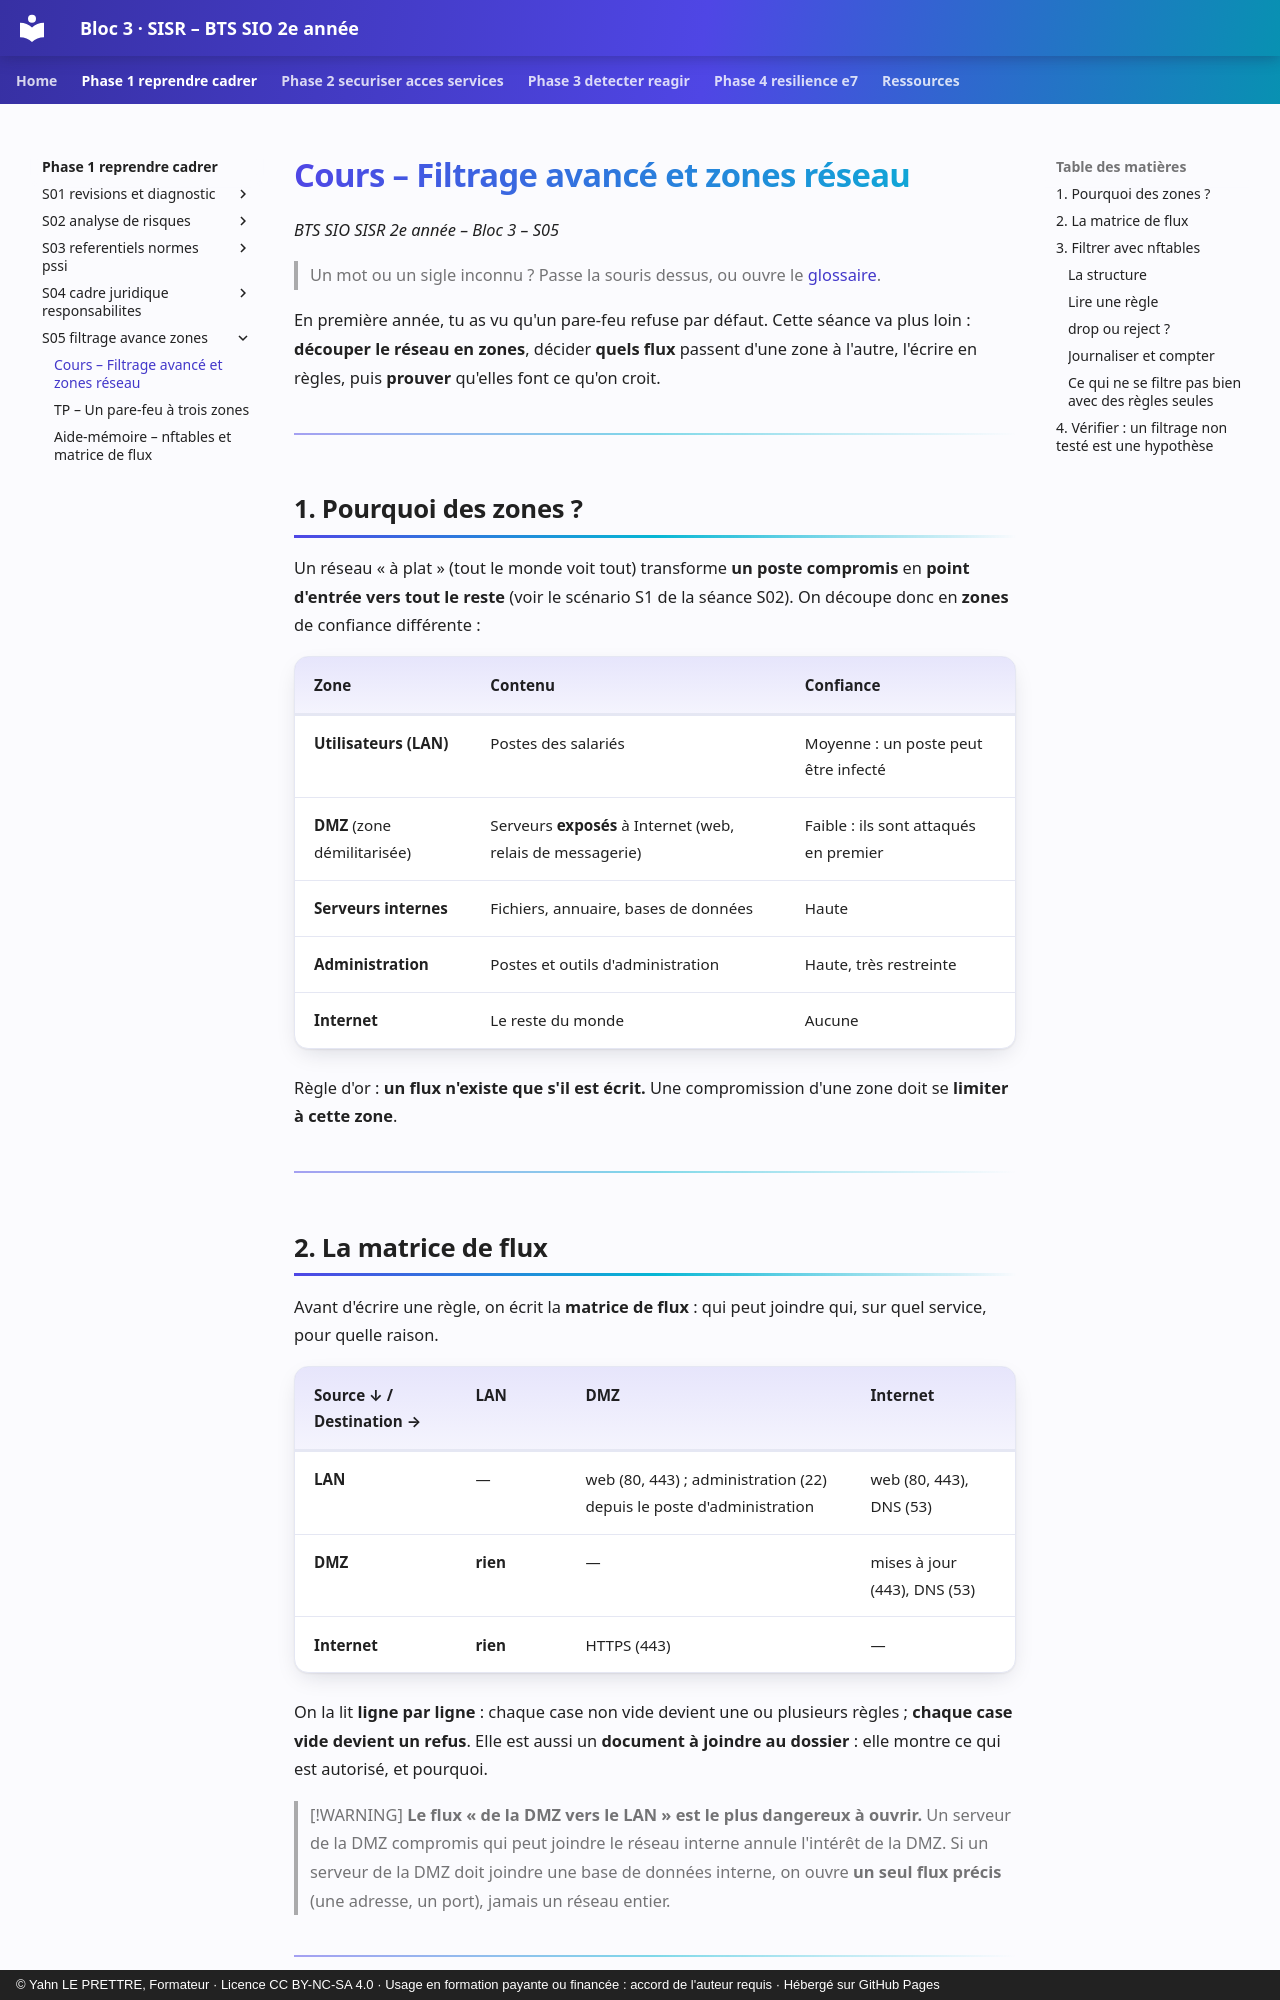

repository: YahnLP/bts2-sio-sisr-bloc3 · page: phase-1-reprendre-cadrer/S05-filtrage-avance-zones/01-cours/index.html · generator: mkdocs · copyright: © Yahn LE PRETTRE, Formateur · Licence CC BY-NC-SA 4.0 · Usage en formation payante ou financée : accord de l'auteur requis · Hébergé sur GitHub Pages

# Cours – Filtrage avancé et zones réseau

*BTS SIO SISR 2e année – Bloc 3 – S05*

> Un mot ou un sigle inconnu ? Passe la souris dessus, ou ouvre le [glossaire](../../ressources/glossaire.md).

En première année, tu as vu qu'un pare-feu refuse par défaut. Cette séance va plus loin : **découper le réseau en zones**, décider **quels flux** passent d'une zone à l'autre, l'écrire en règles, puis **prouver** qu'elles font ce qu'on croit.

---

## 1. Pourquoi des zones ?

Un réseau « à plat » (tout le monde voit tout) transforme **un poste compromis** en **point d'entrée vers tout le reste** (voir le scénario S1 de la séance S02). On découpe donc en **zones** de confiance différente :

| Zone | Contenu | Confiance |
|---|---|---|
| **Utilisateurs (LAN)** | Postes des salariés | Moyenne : un poste peut être infecté |
| **DMZ** (zone démilitarisée) | Serveurs **exposés** à Internet (web, relais de messagerie) | Faible : ils sont attaqués en premier |
| **Serveurs internes** | Fichiers, annuaire, bases de données | Haute |
| **Administration** | Postes et outils d'administration | Haute, très restreinte |
| **Internet** | Le reste du monde | Aucune |

Règle d'or : **un flux n'existe que s'il est écrit.** Une compromission d'une zone doit se **limiter à cette zone**.

---

## 2. La matrice de flux

Avant d'écrire une règle, on écrit la **matrice de flux** : qui peut joindre qui, sur quel service, pour quelle raison.

| Source ↓ / Destination → | LAN | DMZ | Internet |
|---|---|---|---|
| **LAN** | — | web (80, 443) ; administration (22) depuis le poste d'administration | web (80, 443), DNS (53) |
| **DMZ** | **rien** | — | mises à jour (443), DNS (53) |
| **Internet** | **rien** | HTTPS (443) | — |

On la lit **ligne par ligne** : chaque case non vide devient une ou plusieurs règles ; **chaque case vide devient un refus**. Elle est aussi un **document à joindre au dossier** : elle montre ce qui est autorisé, et pourquoi.

> [!WARNING]
> **Le flux « de la DMZ vers le LAN » est le plus dangereux à ouvrir.** Un serveur de la DMZ compromis qui peut joindre le réseau interne annule l'intérêt de la DMZ. Si un serveur de la DMZ doit joindre une base de données interne, on ouvre **un seul flux précis** (une adresse, un port), jamais un réseau entier.

---

## 3. Filtrer avec nftables
